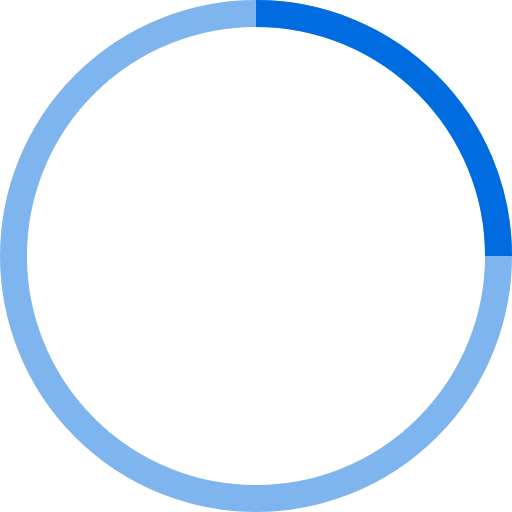
t = 0.00 s
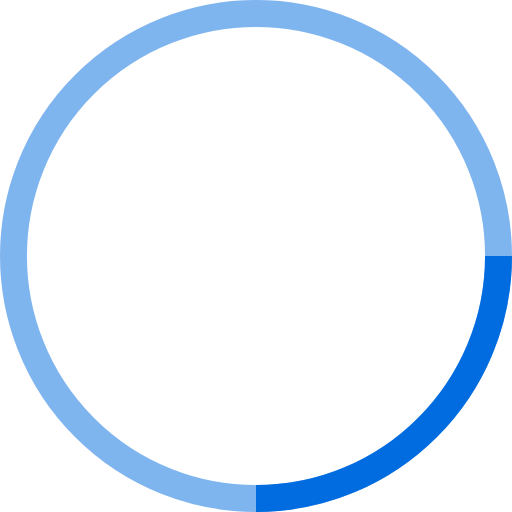
t = 0.25 s
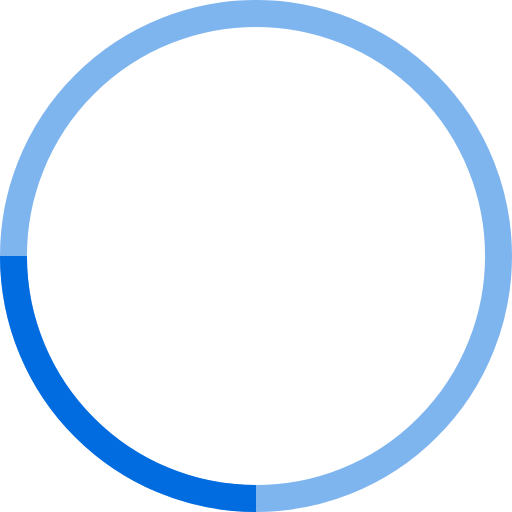
t = 0.50 s
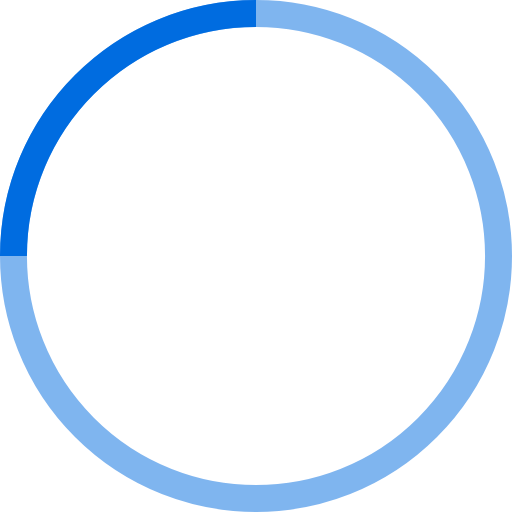
t = 0.75 s

The animated SVG that drew these frames (rendered in a browser with its animation timeline set to each time). Animation: 1 SMIL element (animateTransform=1); one cycle of 1.00 s, repeats indefinitely.

<svg width="38" height="38" viewBox="0 0 38 38" 
    xmlns="http://www.w3.org/2000/svg" stroke="#006CE0">
    <g fill="none" fill-rule="evenodd">
        <g transform="translate(1 1)" stroke-width="2">
            <circle stroke-opacity=".5" cx="18" cy="18" r="18"/>
            <path d="M36 18c0-9.94-8.06-18-18-18">
                <animateTransform attributeName="transform" type="rotate" from="0 18 18" to="360 18 18" dur="1s" repeatCount="indefinite"/>
            </path>
        </g>
    </g>
</svg>
